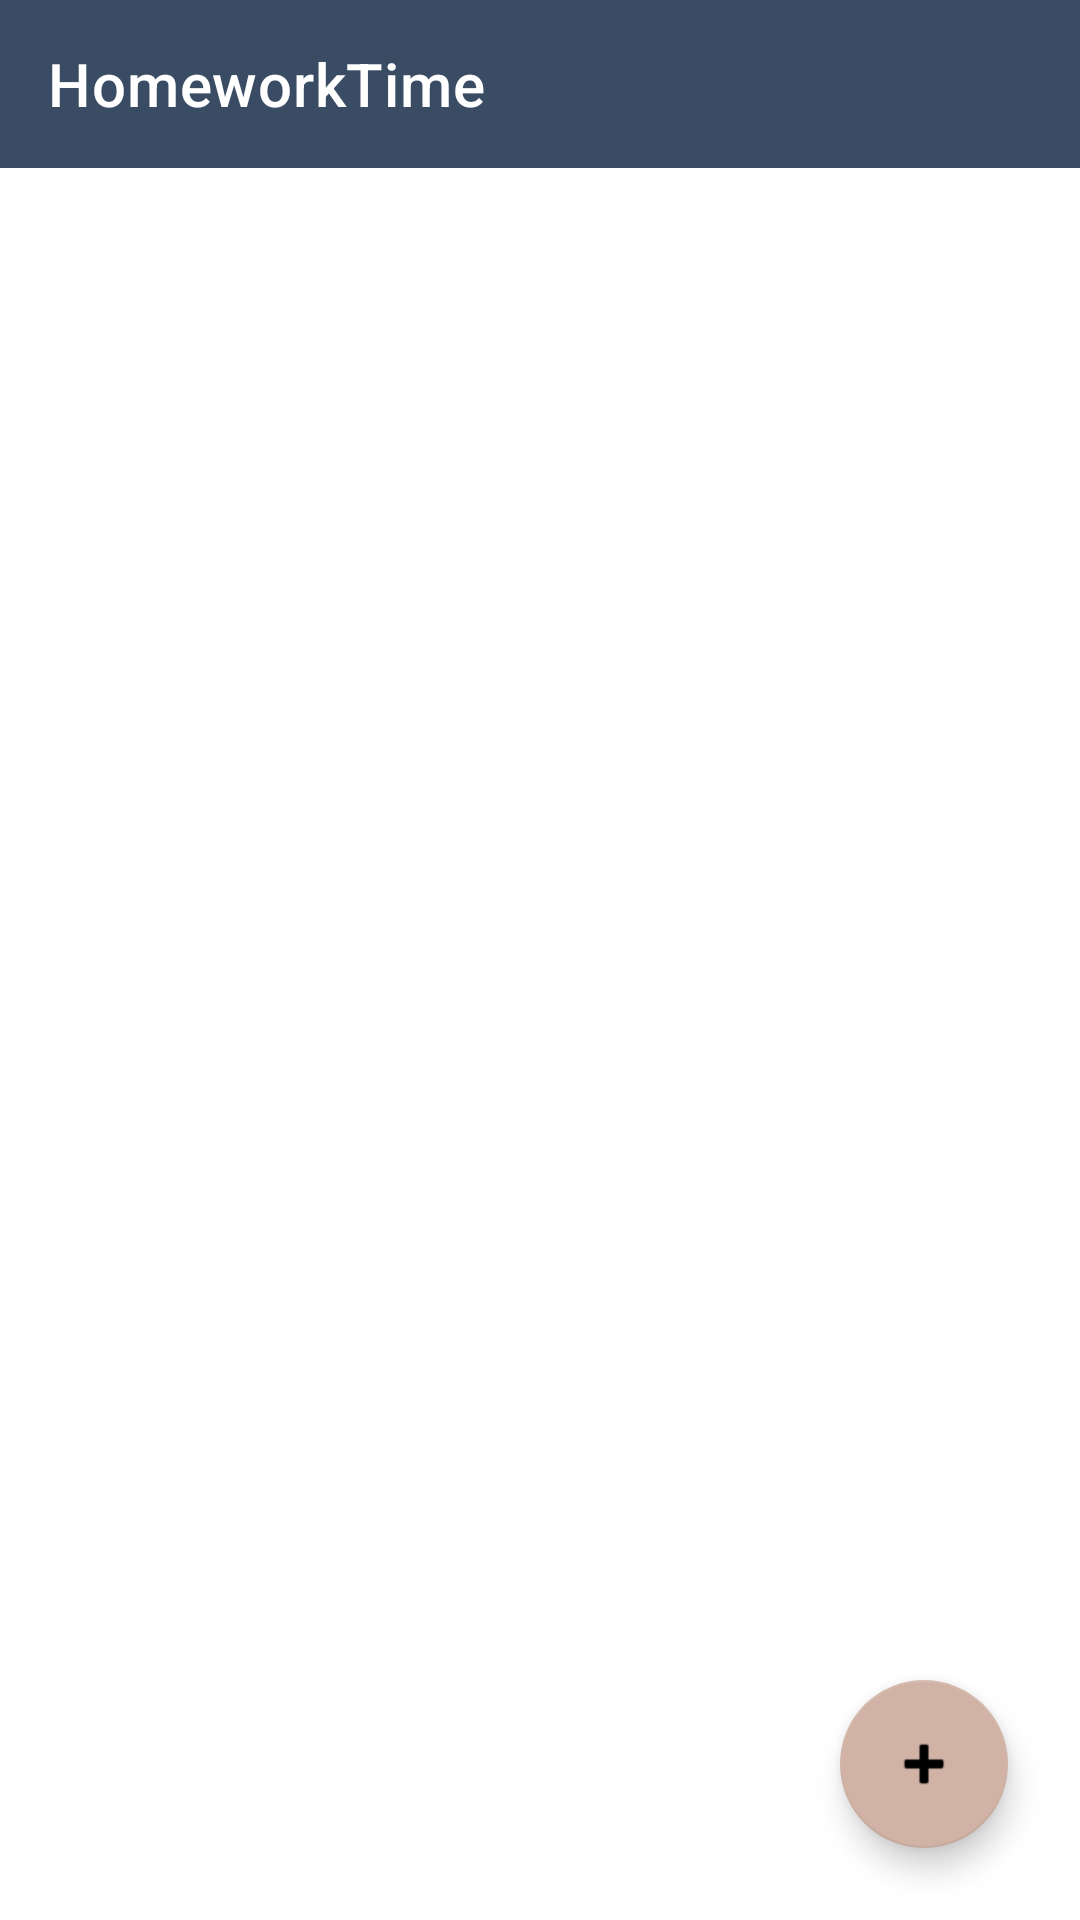

Produce the Android XML layout that renders to this screen, including the resource entries it uses.
<!-- AndroidManifest.xml: application theme Theme.HomeworkTime -->
<!-- res/layout/activity_index.xml -->
<?xml version="1.0" encoding="utf-8"?>
<RelativeLayout xmlns:android="http://schemas.android.com/apk/res/android"
    xmlns:app="http://schemas.android.com/apk/res-auto"
    xmlns:tools="http://schemas.android.com/tools"
    android:layout_width="match_parent"
    android:layout_height="match_parent"
    tools:context=".IndexActivity">

    <androidx.appcompat.widget.Toolbar
        android:id="@+id/ToolbarMain"
        android:layout_width="match_parent"
        android:layout_height="?attr/actionBarSize"
        android:background="@color/charcoal_500"
        android:theme="@style/toolbar"
        android:layout_alignParentTop="true"
        app:popupTheme="@style/popup"
        app:title="@string/app_name"
        app:titleTextColor="@color/white">

    </androidx.appcompat.widget.Toolbar>

    <androidx.recyclerview.widget.RecyclerView
        android:id="@+id/listRecycler"
        android:layout_width="match_parent"
        android:layout_height="match_parent"
        android:layout_below="@+id/ToolbarMain" />

    <com.google.android.material.floatingactionbutton.FloatingActionButton
        android:id="@+id/floatingActionButton"
        android:layout_width="wrap_content"
        android:layout_height="wrap_content"
        android:layout_alignParentRight="true"
        android:layout_alignParentBottom="true"
        android:layout_marginRight="24dp"
        android:layout_marginBottom="24dp"
        android:clickable="true"
        android:contentDescription="add new item"
        app:backgroundTint="@color/pink_200"
        app:rippleColor="@color/charcoal_500"
        app:srcCompat="@android:drawable/ic_input_add" />


</RelativeLayout>
<!-- resources referenced by this layout -->
<resources>
  <color name="charcoal_500">#394C64</color>
  <color name="pink_200">#D1B3A5</color>
  <color name="white">#FFFFFFFF</color>
  <string name="app_name">HomeworkTime</string>
  <style name="popup">
          <item name="fontFamily">@font/montserrat_regular_font</item>
          <item name="android:colorBackground">@color/white</item>
          <item name="android:colorForeground">@color/black</item>
      </style>
  <style name="toolbar">
          <item name="fontFamily">@font/montserrat_bold_font</item>
          <item name="android:colorForeground">@color/white</item>
      </style>
  <style name="Theme.HomeworkTime" parent="Theme.MaterialComponents.DayNight.NoActionBar">
          
          <item name="colorPrimary">@color/charcoal_500</item>
          <item name="colorPrimaryVariant">@color/pink_200</item>
          <item name="colorOnPrimary">@color/white</item>
          
          <item name="colorSecondary">@color/teal_200</item>
          <item name="colorSecondaryVariant">@color/teal_700</item>
          <item name="colorOnSecondary">@color/black</item>
          
          <item name="android:statusBarColor" tools:targetApi="l">?attr/colorPrimary</item>
          
      </style>
  <color name="black">#FF000000</color>
  <color name="teal_200">#FF03DAC5</color>
  <color name="teal_700">#FF018786</color>
</resources>
